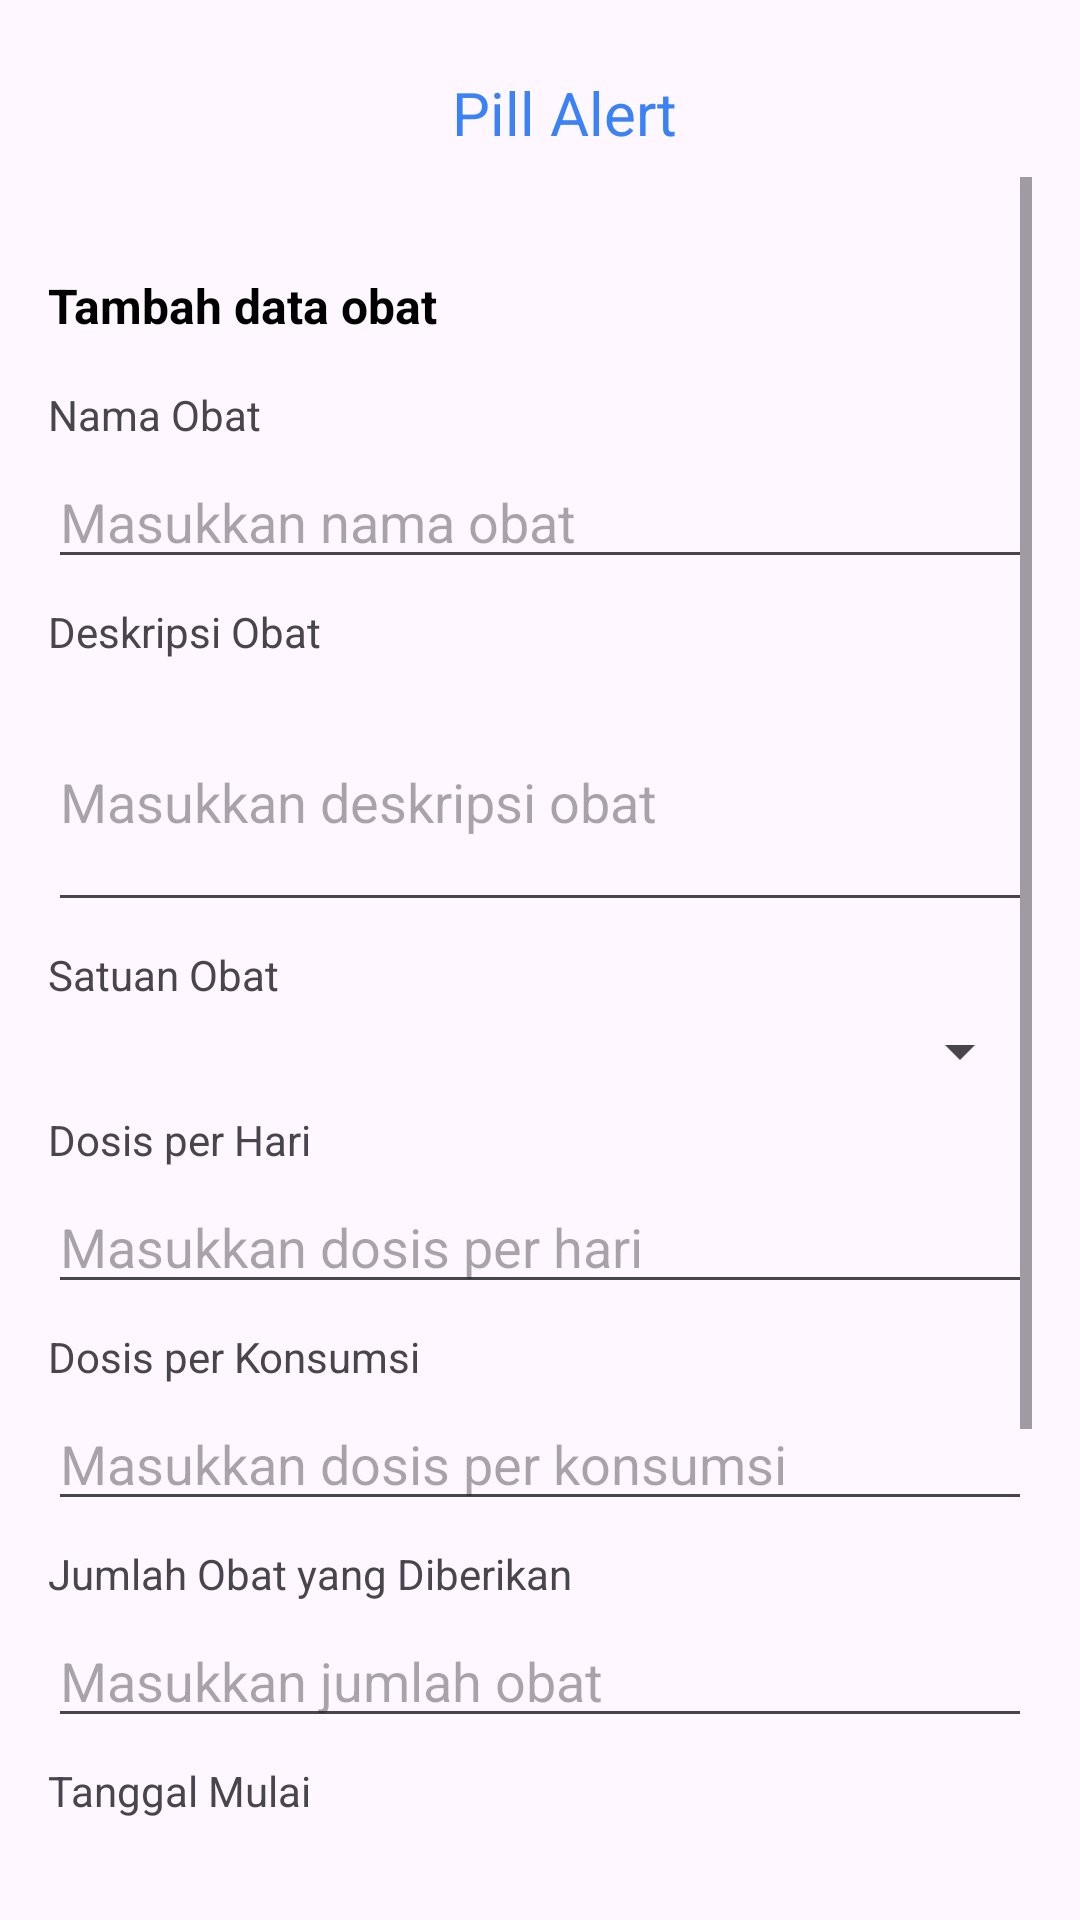

Here is an Android app screen rendered from its layout file. Give the layout XML and the strings, colors and styles it references.
<!-- AndroidManifest.xml: application theme Theme.PillAlert -->
<!-- res/layout/activity_medicine_add.xml -->
<?xml version="1.0" encoding="utf-8"?>
<LinearLayout xmlns:android="http://schemas.android.com/apk/res/android"
    xmlns:app="http://schemas.android.com/apk/res-auto"
    android:layout_width="match_parent"
    android:layout_height="match_parent"
    android:orientation="vertical"
    android:padding="16dp">

    
    <LinearLayout
        android:layout_width="match_parent"
        android:layout_height="wrap_content"
        android:gravity="center_vertical"
        android:orientation="horizontal"
        android:padding="8dp">

        
        <TextView
            android:layout_width="match_parent"
            android:layout_height="wrap_content"
            android:gravity="center"
            android:layout_marginStart="16dp"
            android:text="Pill Alert"
            android:textColor="#3B82F6"
            android:textSize="20sp" />

    </LinearLayout>

    <ScrollView
        android:layout_width="match_parent"
        android:layout_height="600dp">

        <LinearLayout
            android:layout_width="match_parent"
            android:layout_height="wrap_content"
            android:orientation="vertical">

            
            <TextView
                android:id="@+id/pageTitle"
                android:layout_width="match_parent"
                android:layout_height="wrap_content"
                android:layout_marginTop="32dp"
                android:layout_marginBottom="16dp"
                android:gravity="left"
                android:text="Tambah data obat"
                android:textColor="#000000"
                android:textSize="16sp"
                android:textStyle="bold" />

            <TextView
                android:layout_width="match_parent"
                android:layout_height="wrap_content"
                android:text="Nama Obat"
                android:layout_marginBottom="4dp" />
            <EditText
                android:id="@+id/editTextName"
                android:layout_width="match_parent"
                android:layout_height="wrap_content"
                android:hint="Masukkan nama obat"
                android:inputType="textPersonName"
                android:layout_marginBottom="8dp" />

            <TextView
                android:layout_width="match_parent"
                android:layout_height="wrap_content"
                android:text="Deskripsi Obat"
                android:layout_marginBottom="4dp" />
            <EditText
                android:id="@+id/editTextDescription"
                android:layout_width="match_parent"
                android:layout_height="wrap_content"
                android:hint="Masukkan deskripsi obat"
                android:inputType="textMultiLine"
                android:minLines="3"
                android:layout_marginBottom="8dp" />

            <TextView
                android:layout_width="match_parent"
                android:layout_height="wrap_content"
                android:text="Satuan Obat"
                android:layout_marginBottom="4dp" />
            <Spinner
                android:id="@+id/spinnerUnit"
                android:layout_width="match_parent"
                android:layout_height="wrap_content"
                android:layout_marginBottom="8dp" />

            <TextView
                android:layout_width="match_parent"
                android:layout_height="wrap_content"
                android:text="Dosis per Hari"
                android:layout_marginBottom="4dp" />
            <EditText
                android:id="@+id/editTextDosePerDay"
                android:layout_width="match_parent"
                android:layout_height="wrap_content"
                android:hint="Masukkan dosis per hari"
                android:inputType="number"
                android:layout_marginBottom="8dp" />

            <TextView
                android:id="@+id/textDosePerConsume"
                android:layout_width="match_parent"
                android:layout_height="wrap_content"
                android:text="Dosis per Konsumsi"
                android:layout_marginBottom="4dp" />
            <EditText
                android:id="@+id/editTextDosePerConsume"
                android:layout_width="match_parent"
                android:layout_height="wrap_content"
                android:hint="Masukkan dosis per konsumsi"
                android:inputType="number"
                android:layout_marginBottom="8dp" />

            <TextView
                android:id="@+id/textAmount"
                android:layout_width="match_parent"
                android:layout_height="wrap_content"
                android:text="Jumlah Obat yang Diberikan"
                android:layout_marginBottom="4dp" />
            <EditText
                android:id="@+id/editTextAmount"
                android:layout_width="match_parent"
                android:layout_height="wrap_content"
                android:hint="Masukkan jumlah obat"
                android:inputType="number"
                android:layout_marginBottom="8dp" />

            <TextView
                android:layout_width="match_parent"
                android:layout_height="wrap_content"
                android:text="Tanggal Mulai"
                android:layout_marginBottom="4dp" />
            <EditText
                android:id="@+id/editTextStartDate"
                android:layout_width="match_parent"
                android:layout_height="wrap_content"
                android:hint="Pilih tanggal mulai"
                android:focusable="false"
                android:clickable="true"
                android:layout_marginBottom="8dp" />

            <TextView
                android:layout_width="match_parent"
                android:layout_height="wrap_content"
                android:text="Waktu Mulai"
                android:layout_marginBottom="4dp" />

            <EditText
                android:id="@+id/editTextStartTime"
                android:layout_width="match_parent"
                android:layout_height="wrap_content"
                android:hint="Pilih waktu mulai"
                android:focusable="false"
                android:clickable="true"
                android:layout_marginBottom="8dp" />

            
            <LinearLayout
                android:layout_width="match_parent"
                android:layout_height="wrap_content"
                android:orientation="vertical">

                <TextView
                    android:layout_width="match_parent"
                    android:layout_height="wrap_content"
                    android:layout_marginTop="32dp"
                    android:layout_marginBottom="16dp"
                    android:gravity="left"
                    android:text="Jadwal minum obat"
                    android:textColor="#000000"
                    android:textSize="16sp"
                    android:textStyle="bold" />

            </LinearLayout>

            <androidx.recyclerview.widget.RecyclerView
                android:id="@+id/recyclerViewMedicineTracking"
                android:layout_width="match_parent"
                android:layout_height="wrap_content"
                android:padding="8dp"
                app:layout_constraintTop_toTopOf="parent"
                app:layout_constraintBottom_toBottomOf="parent" />

            <Button
                android:id="@+id/buttonUpdate"
                android:layout_width="match_parent"
                android:layout_height="wrap_content"
                android:backgroundTint="#3B82F6"
                android:text="Simpan"
                android:layout_marginBottom="8dp" />

            <Button
                android:id="@+id/buttonCancel"
                android:layout_width="match_parent"
                android:layout_height="wrap_content"
                android:backgroundTint="#91959c"
                android:text="Cancel" />

        </LinearLayout>

    </ScrollView>

    
    <include layout="@layout/component_button_navigation" />

</LinearLayout>
<!-- res/layout/component_button_navigation.xml (included above) -->
<?xml version="1.0" encoding="utf-8"?>
<RelativeLayout xmlns:android="http://schemas.android.com/apk/res/android"
    xmlns:app="http://schemas.android.com/apk/res-auto"
    android:layout_width="match_parent"
    android:layout_height="match_parent"
    android:orientation="vertical">

    <com.google.android.material.bottomnavigation.BottomNavigationView
        android:id="@+id/bottom_navigation"
        android:layout_width="match_parent"
        android:layout_height="wrap_content"
        android:layout_alignParentBottom="true"
        app:menu="@menu/bottom_nav_menu" />

</RelativeLayout>
<!-- resources referenced by this layout -->
<resources>
  <style name="Theme.PillAlert" parent="Base.Theme.PillAlert" />
  <style name="Base.Theme.PillAlert" parent="Theme.Material3.DayNight.NoActionBar">
          
          
      </style>
</resources>
